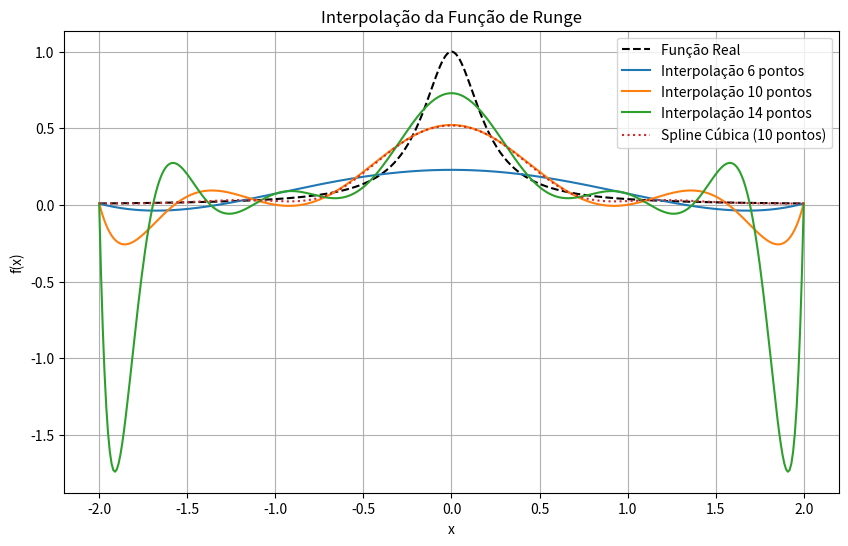

Generate this figure with matplotlib:
import numpy as np
import matplotlib.pyplot as plt

def runge_function(x):
    """
    Define a função de Runge f(x) = 1 / (1 + 25x^2).
    """
    return 1 / (1 + 25 * x**2)

def lagrange_interpolation(x_values, y_values, x_interp):
    """
    Implementação da interpolação de Lagrange.
    """
    n = len(x_values)
    result = 0
    
    for i in range(n):
        term = y_values[i]
        for j in range(n):
            if i != j:
                term *= (x_interp - x_values[j]) / (x_values[i] - x_values[j])
        result += term
    
    return result

def cubic_spline_interpolation(x_values, y_values, x_interp):
    """
    Implementação da interpolação spline cúbica manualmente.
    """
    n = len(x_values) - 1
    a = y_values
    b = np.zeros(n)
    c = np.zeros(n + 1)
    d = np.zeros(n)
    h = [x_values[i + 1] - x_values[i] for i in range(n)]
    
    # Construção do sistema linear para encontrar c
    A = np.zeros((n + 1, n + 1))
    B = np.zeros(n + 1)
    A[0][0] = 1  # Condição de contorno natural
    A[n][n] = 1
    
    for i in range(1, n):
        A[i][i - 1] = h[i - 1]
        A[i][i] = 2 * (h[i - 1] + h[i])
        A[i][i + 1] = h[i]
        B[i] = (3 / h[i]) * (a[i + 1] - a[i]) - (3 / h[i - 1]) * (a[i] - a[i - 1])
    
    c = np.linalg.solve(A, B)
    
    # Cálculo dos coeficientes b e d
    for i in range(n):
        b[i] = (a[i + 1] - a[i]) / h[i] - h[i] * (c[i + 1] + 2 * c[i]) / 3
        d[i] = (c[i + 1] - c[i]) / (3 * h[i])
    
    # Interpolação
    for i in range(n):
        if x_values[i] <= x_interp <= x_values[i + 1]:
            dx = x_interp - x_values[i]
            return a[i] + b[i] * dx + c[i] * dx**2 + d[i] * dx**3
    
    raise ValueError("x_interp está fora do intervalo fornecido.")

# Definição do intervalo e número de pontos
x_real = np.linspace(-2, 2, 400)
y_real = runge_function(x_real)

# Diferentes amostragens
samples = [6, 10, 14]
interpolations = {}

plt.figure(figsize=(10, 6))
plt.plot(x_real, y_real, label='Função Real', color='black', linestyle='dashed')

for num_points in samples:
    x_samples = np.linspace(-2, 2, num_points)
    y_samples = runge_function(x_samples)
    y_interp = [lagrange_interpolation(x_samples, y_samples, x) for x in x_real]
    plt.plot(x_real, y_interp, label=f'Interpolação {num_points} pontos')
    interpolations[num_points] = (x_samples, y_samples)

# Aplicando a spline cúbica na amostra de 10 pontos
x_spline, y_spline = interpolations[10]
y_spline_interp = [cubic_spline_interpolation(x_spline, y_spline, x) for x in x_real]
plt.plot(x_real, y_spline_interp, label='Spline Cúbica (10 pontos)', linestyle='dotted')

plt.legend()
plt.xlabel('x')
plt.ylabel('f(x)')
plt.title('Interpolação da Função de Runge')
plt.grid()
plt.show()
